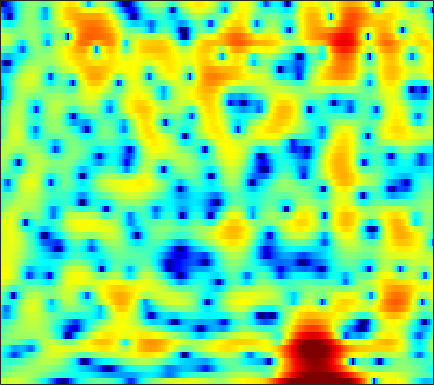

Values plotted in this chart, from the file beside it:
2.3622, 2.6464, 2.9592, 3.1856, 3.287, 3.3391, 3.3115, 3.2299, 3.0385, 2.754, 2.3762, 2.0331, 1.491, 0.84995, 0.30454, -0.52004, -1.4216, -2.1722, -3.2712, -4.4758, -5.785, -6.8456, -8.3898, -10.085
-1.474, -0.8897, -0.2144, 0.3516, 0.7077, 1.1, 1.401, 1.569, 1.721, 1.795, 1.796, 1.752, 1.639, 1.465, 1.3, 1.034, 0.724, 0.4679, 0.09946, -0.2929, -0.7036, -1.019, -1.439, -1.857
-2.887, -2.428, -1.878, -1.394, -1.07, -0.6799, -0.3339, -0.1008, 0.1787, 0.4214, 0.6332, 0.7702, 0.9245, 1.046, 1.113, 1.17, 1.19, 1.178, 1.131, 1.041, 0.9091, 0.7811, 0.5721, 0.3205
-3.21, -3.222, -3.263, -3.308, -3.327, -3.291, -3.159, -2.986, -2.659, -2.233, -1.742, -1.348, -0.8118, -0.2873, 0.08996, 0.5607, 0.9794, 1.258, 1.577, 1.83, 2.01, 2.093, 2.132, 2.084
-4.192, -4.989, -6.379, -8.202, -9.87, -12.24, -13.57, -12.98, -10.91, -8.789, -7.024, -5.915, -4.644, -3.522, -2.735, -1.73, -0.7634, -0.07503, 0.784, 1.549, 2.202, 2.614, 3.054, 3.366
-2.355, -3.01, -4.155, -5.586, -6.79, -8.278, -9.139, -9.205, -8.815, -8.469, -8.554, -9.026, -10.21, -11.52, -11.46, -9.146, -6.006, -3.9, -1.604, 0.1797, 1.538, 2.33, 3.127, 3.675
-0.2436, -0.1617, -0.1605, -0.2587, -0.3908, -0.6067, -0.8633, -1.083, -1.43, -1.894, -2.512, -3.087, -3.916, -4.564, -4.647, -3.932, -2.555, -1.398, 0.02728, 1.179, 2.015, 2.446, 2.768, 2.814
-1.734, -1.137, -0.5, -0.008025, 0.2779, 0.5674, 0.7724, 0.8846, 0.9717, 1.012, 1.018, 1.012, 1.006, 1.029, 1.079, 1.191, 1.342, 1.452, 1.558, 1.569, 1.44, 1.227, 0.743, -0.006287
-2.873, -2.27, -1.568, -0.9614, -0.5506, -0.04531, 0.4092, 0.719, 1.087, 1.405, 1.666, 1.825, 1.995, 2.111, 2.161, 2.167, 2.101, 1.998, 1.773, 1.438, 0.9708, 0.519, -0.2404, -1.197
-3.79, -3.61, -3.27, -2.793, -2.343, -1.646, -0.8941, -0.3307, 0.3866, 1.033, 1.583, 1.921, 2.27, 2.5, 2.596, 2.617, 2.52, 2.371, 2.075, 1.668, 1.155, 0.6978, 0.006506, -0.7793
-6.992, -8.268, -9.423, -8.941, -7.577, -5.371, -3.339, -2.026, -0.5455, 0.652, 1.595, 2.159, 2.727, 3.083, 3.218, 3.23, 3.062, 2.821, 2.362, 1.766, 1.072, 0.5215, -0.1766, -0.8103
-6.303, -8.459, -11.01, -10.71, -8.728, -5.917, -3.563, -2.097, -0.4334, 0.9395, 2.049, 2.718, 3.389, 3.807, 3.95, 3.915, 3.586, 3.141, 2.252, 1.007, -0.6194, -2.084, -4.166, -5.69
-1.238, -2.174, -3.352, -4.252, -4.654, -4.696, -4.108, -3.27, -1.851, -0.3618, 0.9774, 1.831, 2.71, 3.309, 3.558, 3.621, 3.364, 2.95, 2.081, 0.7792, -1.046, -2.853, -5.807, -8.333
0.05382, -1.188, -3.307, -6.277, -9.633, -18.6, -19.86, -11.59, -6.449, -3.416, -1.352, -0.2162, 0.8725, 1.593, 1.931, 2.142, 2.127, 1.989, 1.653, 1.191, 0.6711, 0.301, -0.06459, -0.2061
2.01, 1.258, 0.08535, -1.215, -2.143, -3.066, -3.403, -3.22, -2.597, -1.871, -1.226, -0.8462, -0.4488, -0.1997, -0.08906, -0.03694, -0.07589, -0.1708, -0.3557, -0.5738, -0.7548, -0.8171, -0.7726, -0.5323
4.163, 3.933, 3.498, 2.962, 2.508, 1.863, 1.208, 0.7102, 0.01324, -0.7218, -1.49, -2.063, -2.724, -3.173, -3.345, -3.417, -3.472, -3.6, -3.968, -4.613, -5.499, -6.174, -6.618, -5.955
5.09, 5.183, 5.093, 4.771, 4.378, 3.657, 2.697, 1.784, 0.2473, -1.745, -4.391, -6.971, -11.38, -14.28, -12.54, -9.479, -7.642, -6.957, -6.862, -7.686, -9.668, -12.22, -17.65, -15.77
4.641, 4.86, 4.918, 4.72, 4.41, 3.78, 2.876, 2.01, 0.5815, -1.196, -3.333, -5.134, -7.433, -8.723, -8.613, -7.72, -6.821, -6.357, -6.054, -6.086, -6.283, -6.428, -6.421, -5.941
4.101, 4.28, 4.357, 4.249, 4.049, 3.617, 3.006, 2.443, 1.563, 0.5635, -0.4963, -1.272, -2.225, -3.005, -3.469, -3.931, -4.267, -4.482, -4.763, -5.029, -5.261, -5.402, -5.489, -5.431
3.874, 4.035, 4.144, 4.124, 4.016, 3.748, 3.356, 2.976, 2.371, 1.678, 0.9141, 0.3199, -0.4945, -1.306, -1.91, -2.696, -3.46, -4.032, -4.777, -5.512, -6.237, -6.774, -7.453, -8.099
3.545, 3.817, 4.075, 4.2, 4.193, 4.063, 3.784, 3.482, 2.964, 2.333, 1.596, 0.9752, 0.07418, -0.9099, -1.687, -2.783, -3.936, -4.816, -5.992, -7.159, -8.333, -9.226, -10.59, -12.28
2.816, 3.398, 3.973, 4.314, 4.429, 4.395, 4.152, 3.857, 3.319, 2.622, 1.796, 1.083, 0.02851, -1.171, -2.177, -3.69, -5.407, -6.809, -8.791, -10.61, -11.89, -12.39, -12.65, -12.86
2.253, 3.171, 4.02, 4.491, 4.631, 4.54, 4.183, 3.757, 3.006, 2.098, 1.094, 0.3092, -0.7819, -1.954, -2.945, -4.513, -6.549, -8.596, -12.42, -19.24, -36.9, -20.33, -14.18, -11.13
2.898, 3.619, 4.285, 4.602, 4.587, 4.247, 3.522, 2.699, 1.264, -0.4882, -2.325, -3.449, -4.273, -4.428, -4.416, -4.587, -5.147, -5.789, -6.892, -7.896, -8.317, -8.121, -7.278, -6.142
3.057, 3.634, 4.205, 4.474, 4.437, 4.031, 3.104, 2.005, -0.1304, -3.455, -9.15, -18.22, -15.19, -8.004, -5.535, -3.778, -2.987, -2.784, -2.874, -3.196, -3.587, -3.843, -4.097, -4.136
0.5421, 1.682, 2.804, 3.511, 3.793, 3.808, 3.445, 2.938, 1.946, 0.735, -0.5036, -1.19, -1.515, -1.264, -0.9218, -0.5591, -0.4338, -0.5611, -1.021, -1.851, -3.1, -4.364, -6.581, -9.418
-2.166, -0.738, 0.6735, 1.659, 2.163, 2.583, 2.781, 2.795, 2.678, 2.453, 2.19, 1.994, 1.771, 1.572, 1.406, 1.131, 0.7212, 0.2943, -0.4785, -1.54, -2.965, -4.348, -6.609, -9.33
-1.839, -1.298, -0.5866, 0.05571, 0.4866, 1.012, 1.451, 1.72, 2.018, 2.215, 2.333, 2.362, 2.31, 2.164, 1.986, 1.65, 1.187, 0.756, 0.06159, -0.7445, -1.65, -2.344, -3.238, -3.946
-2.112, -2.227, -2.22, -1.97, -1.604, -0.9147, -0.1326, 0.4637, 1.196, 1.806, 2.267, 2.503, 2.67, 2.67, 2.567, 2.278, 1.837, 1.41, 0.7289, -0.02042, -0.7967, -1.344, -2, -2.454
-3.872, -5.212, -7.022, -7.643, -6.721, -4.484, -2.279, -0.8367, 0.6877, 1.864, 2.71, 3.163, 3.546, 3.682, 3.626, 3.337, 2.807, 2.253, 1.322, 0.161, -1.113, -2.07, -3.141, -3.719
-4.021, -6.191, -10.19, -13.03, -10.29, -5.92, -2.799, -1.073, 0.6992, 2.028, 3.03, 3.591, 4.101, 4.339, 4.328, 4.065, 3.475, 2.796, 1.506, -0.3355, -2.969, -5.731, -11.15, -15.54
-1.374, -1.908, -2.57, -2.901, -2.842, -2.415, -1.699, -1.096, -0.2238, 0.6613, 1.522, 2.114, 2.767, 3.213, 3.387, 3.368, 3.036, 2.556, 1.591, 0.253, -1.496, -3.022, -4.939, -5.789
0.215, -0.08753, -0.6624, -1.351, -1.942, -2.825, -3.656, -4.12, -4.129, -3.293, -1.922, -0.8353, 0.4549, 1.463, 2.003, 2.425, 2.539, 2.432, 2.083, 1.547, 0.906, 0.4049, -0.1451, -0.5303
1.631, 1.226, 0.4442, -0.6979, -1.891, -4.114, -7.733, -12.35, -29.49, -11.72, -5.862, -3.285, -0.9585, 0.599, 1.395, 2.075, 2.416, 2.486, 2.385, 2.09, 1.679, 1.331, 0.8665, 0.4656
2.586, 2.284, 1.714, 0.9137, 0.1607, -1.072, -2.404, -3.311, -3.798, -3.215, -1.991, -1, 0.1741, 1.055, 1.521, 1.919, 2.059, 2.019, 1.759, 1.293, 0.6289, 0.02856, -0.9021, -1.804
2.274, 2.268, 2.21, 2.079, 1.929, 1.672, 1.401, 1.221, 1.068, 1.042, 1.107, 1.189, 1.281, 1.31, 1.287, 1.185, 0.98, 0.7421, 0.2872, -0.3833, -1.384, -2.43, -4.353, -7.227
0.1024, 0.7061, 1.496, 2.153, 2.512, 2.841, 2.967, 2.975, 2.829, 2.538, 2.118, 1.712, 1.057, 0.3415, -0.1879, -0.8114, -1.219, -1.396, -1.529, -1.731, -2.188, -2.787, -4.004, -5.697
-4.423, -2.094, 0.1586, 1.707, 2.534, 3.269, 3.647, 3.708, 3.522, 3.004, 2.136, 1.22, -0.3921, -2.537, -4.502, -7.082, -7.862, -6.766, -4.758, -3.163, -2.111, -1.642, -1.361, -1.341
-3.837, -2.152, -0.209, 1.274, 2.129, 2.915, 3.352, 3.422, 3.22, 2.65, 1.65, 0.6062, -1.263, -3.873, -6.418, -10.57, -11.78, -9.23, -5.903, -3.475, -1.831, -0.9465, -0.1184, 0.3839
-2.639, -1.641, -0.3476, 0.8048, 1.519, 2.211, 2.622, 2.72, 2.566, 2.114, 1.354, 0.6025, -0.5809, -1.836, -2.723, -3.615, -3.896, -3.671, -2.988, -2.039, -1.057, -0.415, 0.273, 0.7639
-3.588, -2.276, -0.7992, 0.4373, 1.17, 1.923, 2.367, 2.522, 2.438, 2.033, 1.352, 0.6425, -0.5111, -1.817, -2.792, -3.802, -4.233, -4.013, -3.143, -2.011, -0.8408, -0.08083, 0.7373, 1.276
-4.704, -3.261, -1.594, -0.2063, 0.6529, 1.565, 2.155, 2.389, 2.424, 2.083, 1.339, 0.4919, -1.117, -3.478, -5.961, -10.94, -15.95, -12.03, -6.77, -3.446, -1.254, -0.03619, 1.128, 1.862
-7.015, -5.556, -3.686, -2.012, -0.9236, 0.2362, 1.108, 1.522, 1.794, 1.736, 1.288, 0.704, -0.441, -1.998, -3.436, -5.341, -6.276, -5.745, -4.007, -2.208, -0.7056, 0.1819, 1.078, 1.708
-11.81, -9.224, -6.342, -4.089, -2.69, -1.187, -0.02518, 0.6332, 1.223, 1.529, 1.579, 1.447, 1.091, 0.5909, 0.1926, -0.2759, -0.5625, -0.628, -0.5128, -0.2541, 0.06703, 0.2944, 0.5791, 0.8137
-11.83, -9.454, -6.746, -4.526, -3.122, -1.538, -0.2891, 0.5019, 1.323, 1.897, 2.266, 2.408, 2.445, 2.324, 2.163, 1.855, 1.492, 1.183, 0.7103, 0.2219, -0.2816, -0.6105, -0.9257, -1.051
-8.025, -6.848, -5.279, -3.726, -2.645, -1.29, -0.07609, 0.7232, 1.656, 2.411, 2.96, 3.254, 3.478, 3.511, 3.394, 3.062, 2.497, 1.913, 0.8804, -0.4991, -2.272, -3.782, -5.65, -6.216
-6.946, -6.396, -5.553, -4.537, -3.663, -2.378, -1.042, -0.1168, 1.02, 1.984, 2.753, 3.194, 3.594, 3.777, 3.756, 3.515, 2.973, 2.346, 1.163, -0.5877, -3.13, -5.923, -11.66, -14.36
-9.405, -10.08, -10.71, -10.2, -8.894, -6.709, -4.571, -3.149, -1.549, -0.257, 0.7841, 1.399, 2.027, 2.433, 2.614, 2.649, 2.471, 2.177, 1.574, 0.7529, -0.1967, -0.916, -1.637, -1.766
-11.54, -14.37, -21.56, -23.38, -16.05, -10.9, -7.747, -6.102, -4.433, -3.111, -2.03, -1.331, -0.499, 0.1779, 0.5863, 0.9774, 1.208, 1.271, 1.224, 1.099, 0.9455, 0.8671, 0.8522, 1.025
-6.609, -7.371, -8.252, -8.492, -8.204, -7.49, -6.818, -6.396, -6.064, -5.659, -5.03, -4.306, -3.162, -1.981, -1.217, -0.4133, 0.1366, 0.4001, 0.5994, 0.6816, 0.7405, 0.8399, 1.075, 1.427
-0.6326, -0.963, -1.461, -2.011, -2.469, -3.24, -4.407, -5.622, -7.989, -11.46, -12.72, -9.955, -6.039, -3.259, -1.825, -0.561, 0.08177, 0.2393, 0.1271, -0.2576, -0.6547, -0.7958, -0.5324, 0.2046
3.591, 3.279, 2.795, 2.167, 1.576, 0.5705, -0.7445, -2.043, -4.141, -6.46, -7.158, -5.775, -3.254, -1.228, -0.1744, 0.6487, 0.7999, 0.4595, -0.6949, -2.824, -6.362, -9.916, -9.47, -4.539
3.419, 3.123, 2.665, 2.171, 1.783, 1.244, 0.7007, 0.2958, -0.194, -0.4938, -0.4909, -0.2858, 0.1466, 0.5963, 0.8429, 0.906, 0.6185, 0.1154, -0.9938, -2.636, -4.639, -5.876, -5.699, -3.788
0.6879, 0.3061, -0.2039, -0.6026, -0.7886, -0.8666, -0.7938, -0.6596, -0.4322, -0.1296, 0.1944, 0.4121, 0.6654, 0.8109, 0.8248, 0.6755, 0.3397, -0.008188, -0.5593, -1.108, -1.524, -1.633, -1.459, -0.8968
-3.14, -4.051, -5.186, -5.979, -6.117, -5.573, -4.467, -3.507, -2.244, -1.188, -0.3565, 0.1146, 0.5326, 0.7008, 0.6525, 0.3926, -0.1028, -0.5855, -1.294, -1.897, -2.173, -2.041, -1.442, -0.5074
-7.318, -9.244, -12.85, -19.3, -24, -15.05, -9.497, -6.836, -4.178, -2.264, -0.8981, -0.1645, 0.448, 0.6778, 0.5939, 0.1229, -0.8033, -1.872, -3.84, -6.488, -8.745, -8.318, -5.333, -2.311
-11.05, -12.34, -13.66, -14.27, -13.81, -11.83, -9.102, -7.056, -4.766, -2.879, -1.438, -0.6176, 0.1305, 0.4821, 0.4878, 0.09285, -0.7898, -1.835, -3.876, -6.785, -9.614, -9.074, -5.555, -2.272
-22.52, -22.68, -17.32, -13.96, -12.13, -10.03, -8.063, -6.64, -4.87, -3.318, -1.974, -1.135, -0.2649, 0.2948, 0.5076, 0.5262, 0.2566, -0.07544, -0.6584, -1.184, -1.425, -1.318, -0.7511, 0.09853
